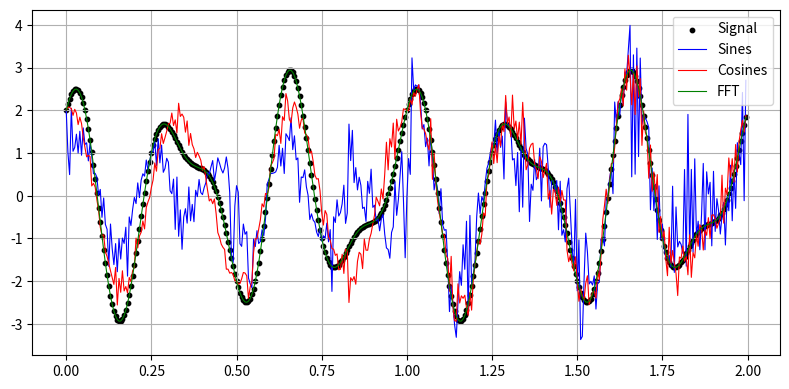
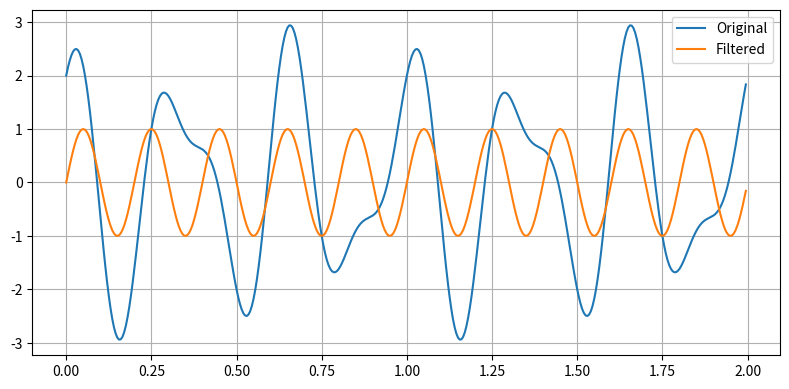

Python code for these plots, in order:
import matplotlib.pyplot as plt
import numpy as np
import numpy.linalg as la


def sine_wave(
    time: np.ndarray, amplitude: float, frequency: float, phase: float = 0.0
) -> np.ndarray:
    return amplitude * np.sin(2 * np.pi * frequency * time - phase)


def cosine_wave(
    time: np.ndarray, amplitude: float, frequency: float, phase: float = 0.0
) -> np.ndarray:
    return amplitude * np.cos(2 * np.pi * frequency * time - phase)


def sine_fourier_series(time: np.ndarray) -> np.ndarray:
    """generates each term of the fourier series only using sine waves"""
    n_harmonics = len(time)
    waves = np.zeros((n_harmonics, n_harmonics))
    waves[0] = np.ones(n_harmonics)
    for i in range(1, n_harmonics):
        waves[i] = np.sin(2 * np.pi * i * time)

    return waves


def cosine_fourier_series(time: np.ndarray) -> np.ndarray:
    """generates each term of the fourier series only using cosine waves"""
    n_harmonics = len(time)
    waves = np.zeros((n_harmonics, n_harmonics))
    waves[0] = np.ones(n_harmonics)
    for i in range(1, n_harmonics):
        waves[i] = np.cos(2 * np.pi * i * time)

    return waves


if __name__ == "__main__":
    kernel = [0.1, 0.15, 0.5, 0.15, 0.1]
    kernel_fft = np.fft.rfft(kernel)
    kernel_freqs = np.fft.rfftfreq(len(kernel))

    duration = 2
    sample_rate = 200
    time = np.arange(int(duration * sample_rate)) / sample_rate

    signal = sine_wave(time, 1, 5) + cosine_wave(time, 2, 3)

    sine_series = sine_fourier_series(time)
    cosine_series = cosine_fourier_series(time)

    signal_fft = np.fft.rfft(signal)
    fft_approx = np.fft.irfft(signal_fft, n=len(signal))

    sin_coefficients, _, _, _ = la.lstsq(sine_series, signal, rcond=None)
    cos_coefficients, _, _, _ = la.lstsq(cosine_series, signal, rcond=None)

    sin_wave_approximation = sine_series @ sin_coefficients
    cos_wave_approximation = cosine_series @ cos_coefficients

    plt.figure(figsize=(8, 4), dpi=150)
    plt.scatter(time, signal, color="k", s=10, label="Signal")
    plt.plot(
        time,
        sin_wave_approximation,
        c="b",
        lw=0.8,
        label="Sines",
    )
    plt.plot(
        time,
        cos_wave_approximation,
        c="r",
        lw=0.8,
        label="Cosines",
    )
    plt.plot(
        time,
        fft_approx,
        c="g",
        lw=0.8,
        label="FFT",
    )
    plt.grid()
    plt.legend()
    plt.tight_layout()
    plt.show()

    signal_freqs = np.fft.rfftfreq(len(signal), d=1 / sample_rate)
    kernel = np.ones_like(signal_freqs)
    kernel[np.abs(signal_freqs) < 4] = 0.0

    y = signal_fft * kernel
    y = np.fft.irfft(y, n=len(signal))

    plt.figure(figsize=(8, 4), dpi=150)
    plt.plot(time, signal, label="Original")
    plt.plot(time, y, label="Filtered")
    plt.grid()
    plt.legend()
    plt.tight_layout()
    plt.show()
